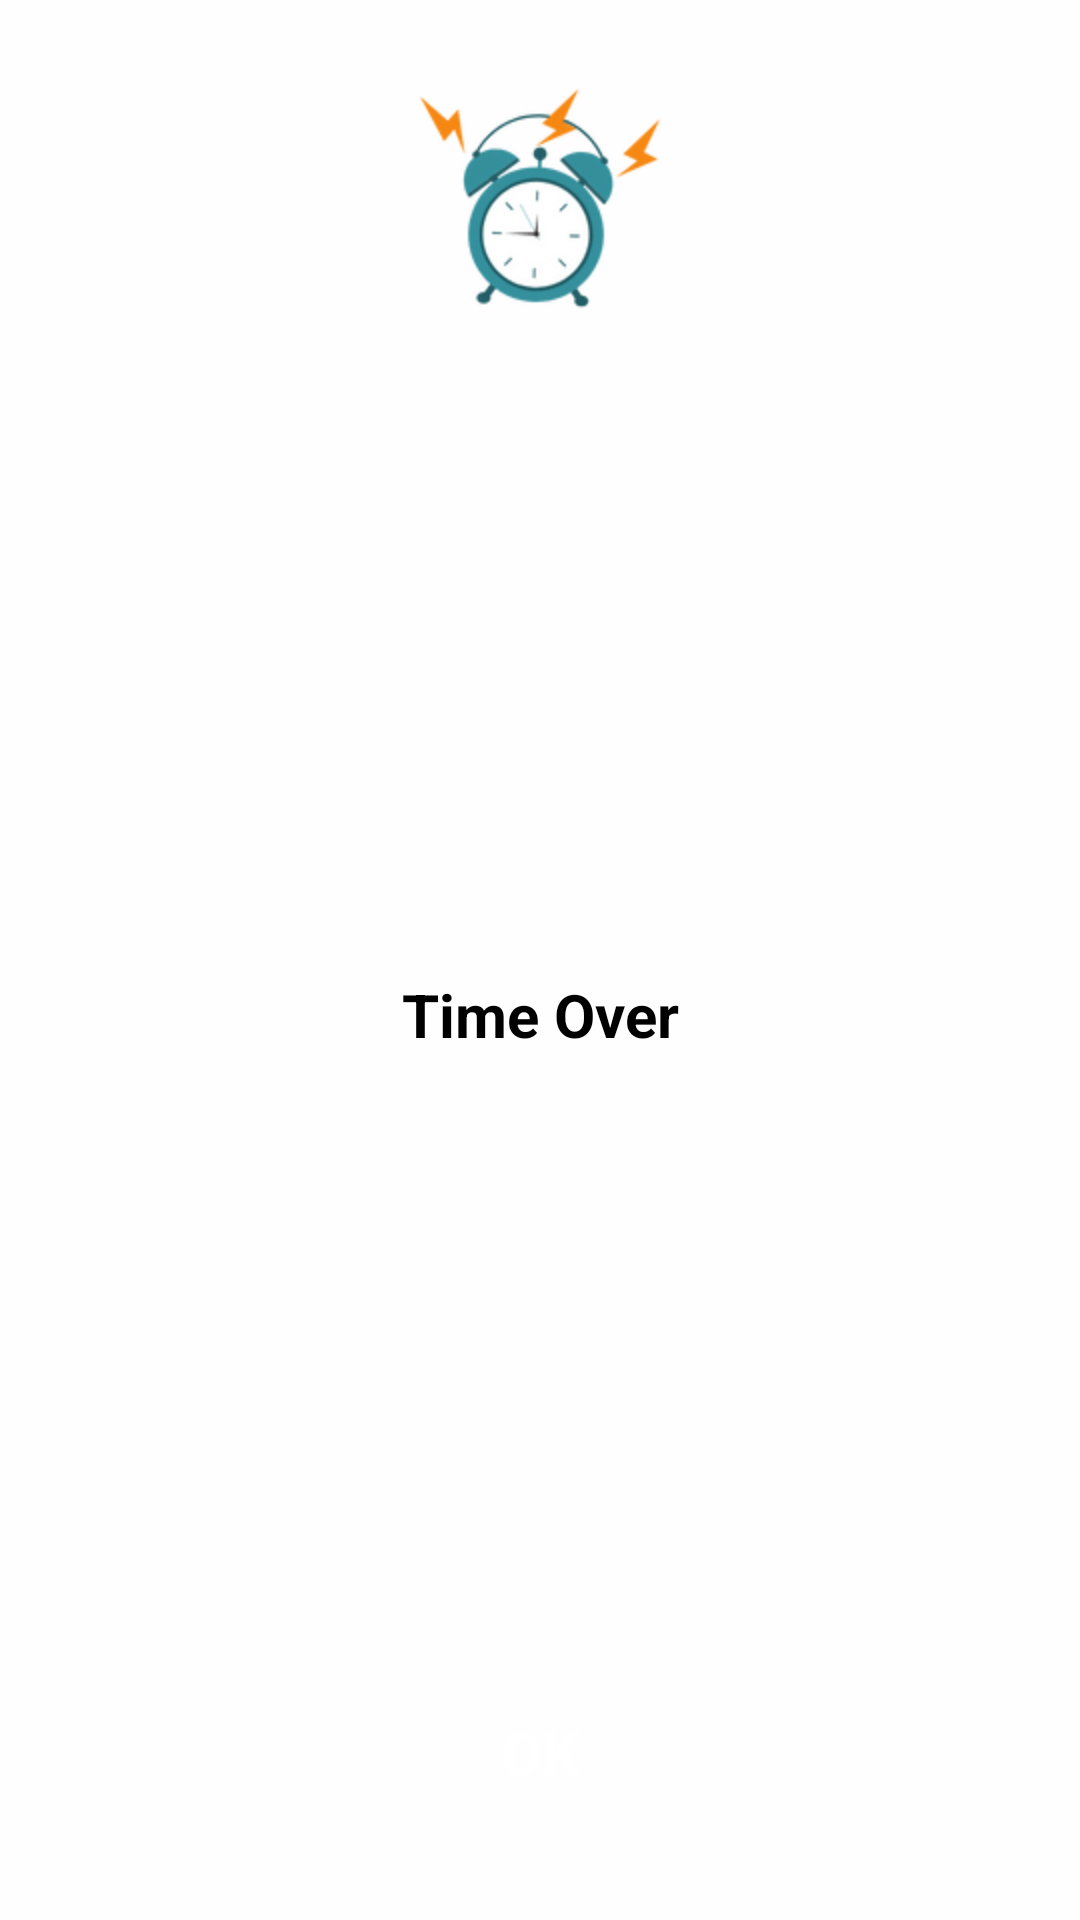

Write the Android layout XML for this screen, with the resource values it uses.
<!-- AndroidManifest.xml: application theme Theme.IQuiz -->
<!-- res/layout/layout_time_over.xml -->
<?xml version="1.0" encoding="utf-8"?>
<androidx.constraintlayout.widget.ConstraintLayout xmlns:android="http://schemas.android.com/apk/res/android"
    xmlns:app="http://schemas.android.com/apk/res-auto"
    android:layout_width="match_parent"
    android:layout_height="wrap_content"
    android:layout_marginLeft="22dp"
    android:layout_marginRight="22dp"
    android:background="@color/component_color"
    android:orientation="vertical">

    <ImageView
        android:id="@+id/imageView5"
        android:layout_width="100dp"
        android:layout_height="100dp"
        android:layout_marginTop="16dp"
        android:src="@drawable/timeout"
        android:scaleType="fitXY"
        android:background="@color/component_color"
        app:layout_constraintEnd_toEndOf="parent"
        app:layout_constraintStart_toStartOf="parent"
        app:layout_constraintTop_toTopOf="parent" />

    <TextView
        android:id="@+id/textView"
        android:layout_width="match_parent"
        android:layout_height="wrap_content"
        android:layout_marginTop="50dp"
        android:layout_marginBottom="50dp"
        android:text="Time Over"
        android:textAlignment="center"
        android:textColor="@color/text_color"
        android:textSize="20sp"
        android:textStyle="bold"
        app:layout_constraintBottom_toTopOf="@+id/timeOver_ok"
        app:layout_constraintEnd_toEndOf="parent"
        app:layout_constraintStart_toStartOf="parent"
        app:layout_constraintTop_toBottomOf="@+id/imageView5" />

    <Button
        android:id="@+id/timeOver_ok"
        android:layout_width="wrap_content"
        android:layout_height="wrap_content"
        android:layout_gravity="center"
        android:layout_marginBottom="32dp"
        android:background="@drawable/main_btn_bg"
        android:text="Ok"
        android:textColor="#fff"
        android:textSize="20sp"
        android:textStyle="bold"
        app:layout_constraintBottom_toBottomOf="parent"
        app:layout_constraintEnd_toEndOf="parent"
        app:layout_constraintStart_toStartOf="parent" />
</androidx.constraintlayout.widget.ConstraintLayout>
<!-- resources referenced by this layout -->
<resources>
  <color name="component_color">#FEFEFE</color>
  <color name="text_color">#000000</color>
  <!-- drawable timeout: png bitmap (drawable, 7158 bytes) -->
  <style name="Theme.IQuiz" parent="Base.Theme.IQuiz" />
  <style name="Base.Theme.IQuiz" parent="Theme.Material3.DayNight.NoActionBar">
          
          <item name="colorPrimary">#3474E6</item>
      </style>
</resources>
